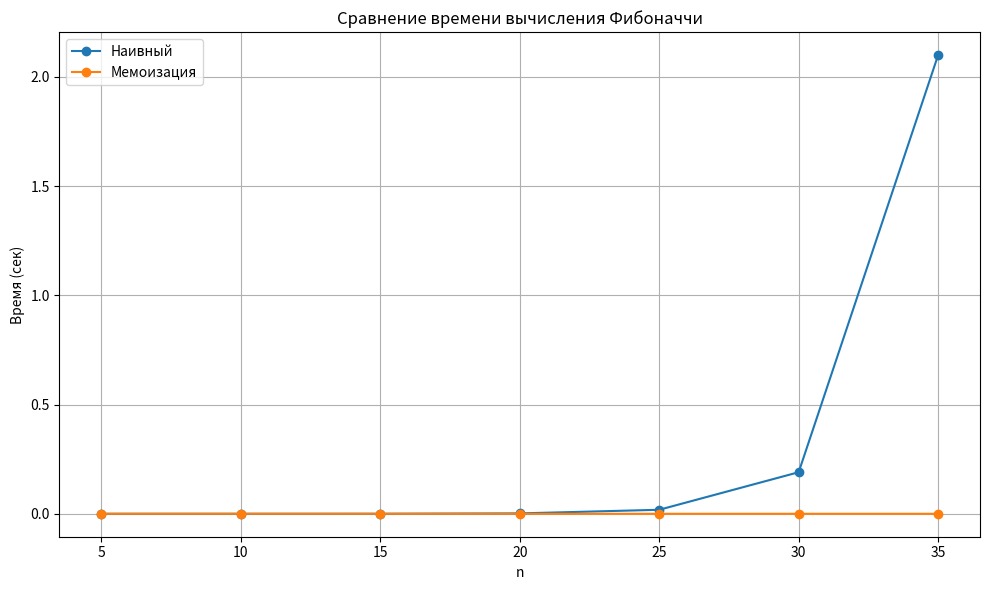

Write the Python code that produced this figure.
"""
memoization.py
Мемоизированная версия вычисления чисел Фибоначчи
и инструмент сравнения времени работы + построение графиков.
"""

from functools import lru_cache
import time
import matplotlib.pyplot as plt

call_count = 0


#   НАИВНАЯ РЕКУРСИЯ
def fib_naive_count(n: int) -> int:
    """Наивная рекурсивная версия с подсчётом вызовов."""
    global call_count
    call_count += 1
    if n < 0:
        raise ValueError("n должно быть неотрицательным")
    if n == 0:
        return 0
    if n == 1:
        return 1
    return fib_naive_count(n - 1) + fib_naive_count(n - 2)


def reset_count():
    """Сброс счётчика вызовов."""
    global call_count
    call_count = 0


#   МЕМОИЗИРОВАННАЯ РЕАЛИЗАЦИЯ
@lru_cache(maxsize=None)
def fib_memoized(n: int) -> int:
    """Мемоизированная версия вычисления Фибоначчи."""
    if n < 0:
        raise ValueError("n должно быть неотрицательным")
    if n == 0:
        return 0
    if n == 1:
        return 1
    return fib_memoized(n - 1) + fib_memoized(n - 2)


#   ИЗМЕРЕНИЕ ВРЕМЕНИ
def measure(func, n: int):
    """Возвращает (результат, время, число вызовов)."""
    global call_count
    reset_count()
    start = time.perf_counter()
    result = func(n)
    end = time.perf_counter()
    return result, end - start, call_count


#   ПОСТРОЕНИЕ ГРАФИКА
def plot_times(ns, naive_times, memo_times):
    plt.figure(figsize=(10, 6))
    plt.plot(ns, naive_times, marker='o', label='Наивный')
    plt.plot(ns, memo_times, marker='o', label='Мемоизация')
    plt.xlabel("n")
    plt.ylabel("Время (сек)")
    plt.title("Сравнение времени вычисления Фибоначчи")
    plt.grid(True)
    plt.legend()
    plt.tight_layout()
    plt.savefig("fib_graph.png")
    print("График сохранён в файл fib_graph.png")



#   ОСНОВНОЙ ЗАПУСК-
if __name__ == "__main__":

    print("\n=== Сравнение для n = 35 ===")

    #  Наивный
    naive_res, naive_time, naive_calls = measure(fib_naive_count, 35)
    print(f"Наивный результат: {naive_res}")
    print(f"Время работы: {naive_time:.5f} сек")
    print(f"Количество рекурсивных вызовов: {naive_calls}")

    # Мемоизированный
    fib_memoized.cache_clear()
    memo_res, memo_time, memo_calls = measure(fib_memoized, 35)
    print(f"\nМемоизированный результат: {memo_res}")
    print(f"Время работы: {memo_time:.5f} сек")
    print(f"Количество рекурсивных вызовов: {memo_calls}")

    # Построение графика для разных n
    print("\n=== Построение графика ===")
    test_ns = [5, 10, 15, 20, 25, 30, 35]
    naive_times = []
    memo_times = []

    for n in test_ns:
        print(f"n={n}: замеры...")
        _, t_naive, _ = measure(fib_naive_count, n)
        fib_memoized.cache_clear()
        _, t_memo, _ = measure(fib_memoized, n)
        naive_times.append(t_naive)
        memo_times.append(t_memo)

    plot_times(test_ns, naive_times, memo_times)
    print("\nГотово!")
